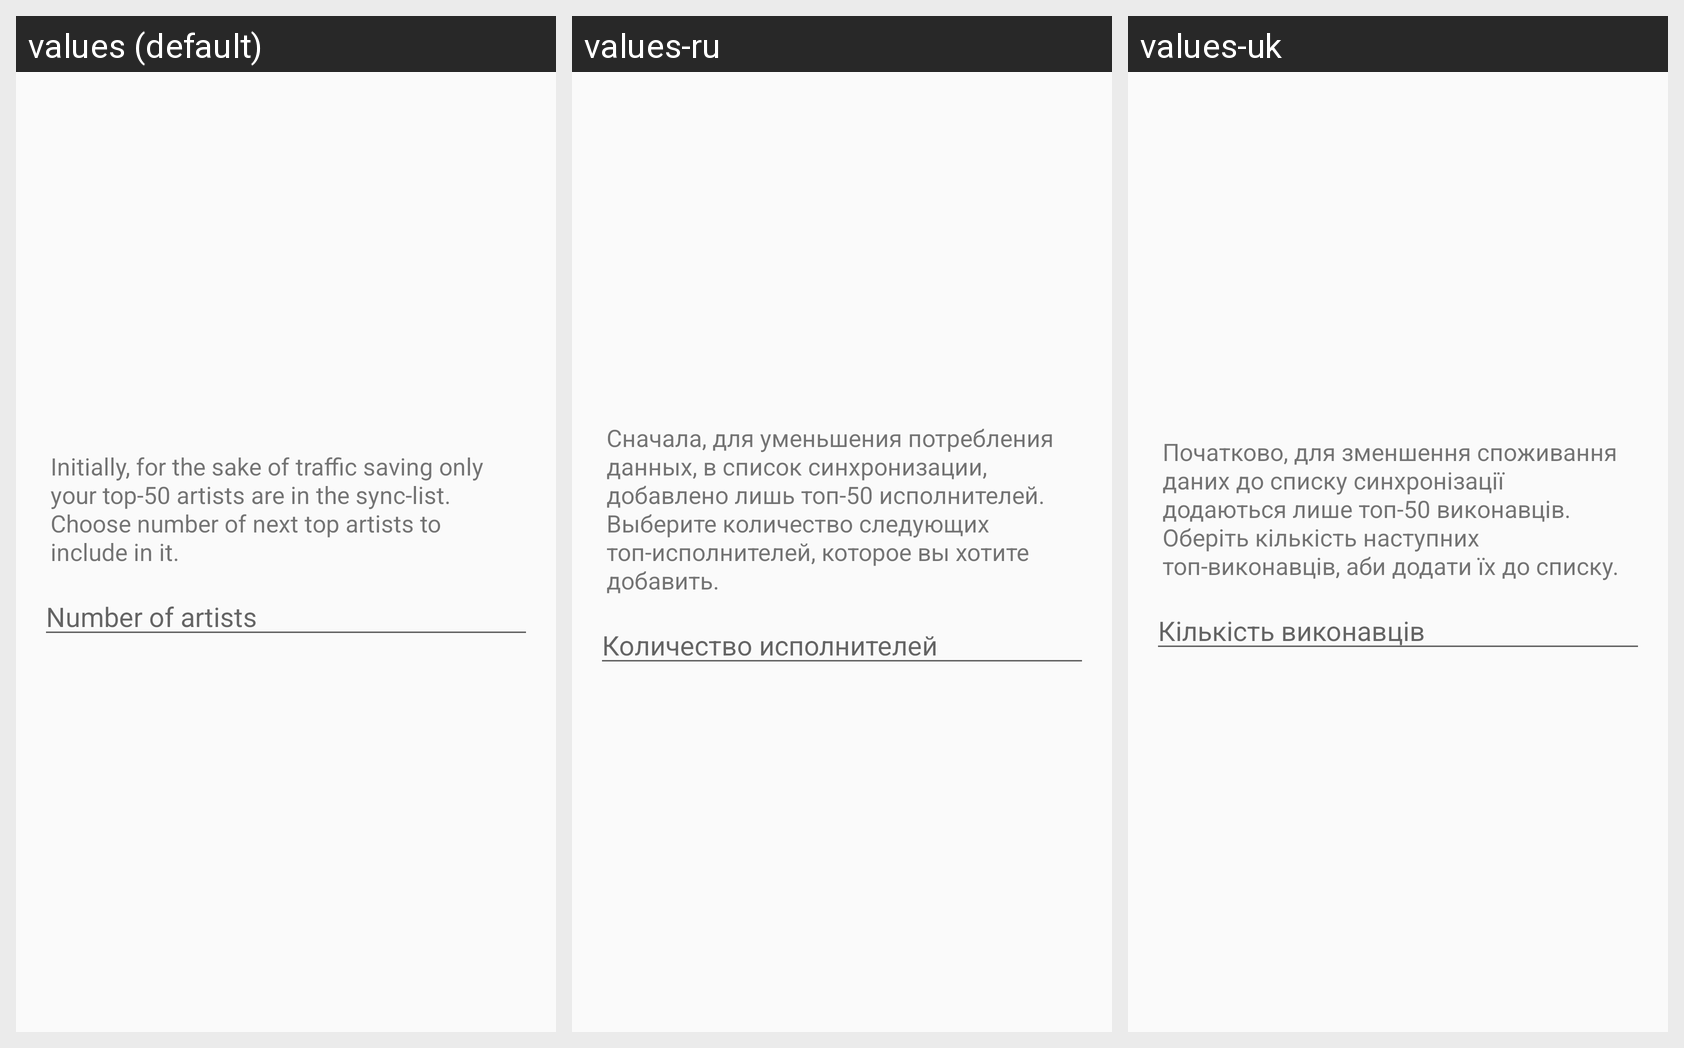

Locale-by-locale string values for the Android screen shown in this grid:
Android screen res/layout/fragment_add_artists.xml rendered under 3 locales, left to right: values (default), values-ru, values-uk. Device: Nexus 5 (rendered at 1080×1920; each locale shown at half size, 540×960, under a caption strip naming it); theme AppTheme.
Strings drawn on this screen, with the default value and each locale's value (text and hints the layout hard-codes appear in the picture but are not listed):

add_artists_dialog_message
  values: Initially, for the sake of traffic saving only your top-50 artists are in the sync-list. 
      Choose number of next top artists to include in it.
  values-ru: Сначала, для уменьшения потребления данных, в список синхронизации, добавлено лишь топ-50 исполнителей.
      Выберите количество следующих топ-исполнителей, которое вы хотите добавить.
  values-uk: Початково, для зменшення споживання даних до списку синхронізації додаються лише топ-50 виконавців.
      Оберіть кількість наступних топ-виконавців, аби додати їх до списку.

artists_number_selector_hint
  values: Number of artists
  values-ru: Количество исполнителей
  values-uk: Кількість виконавців
